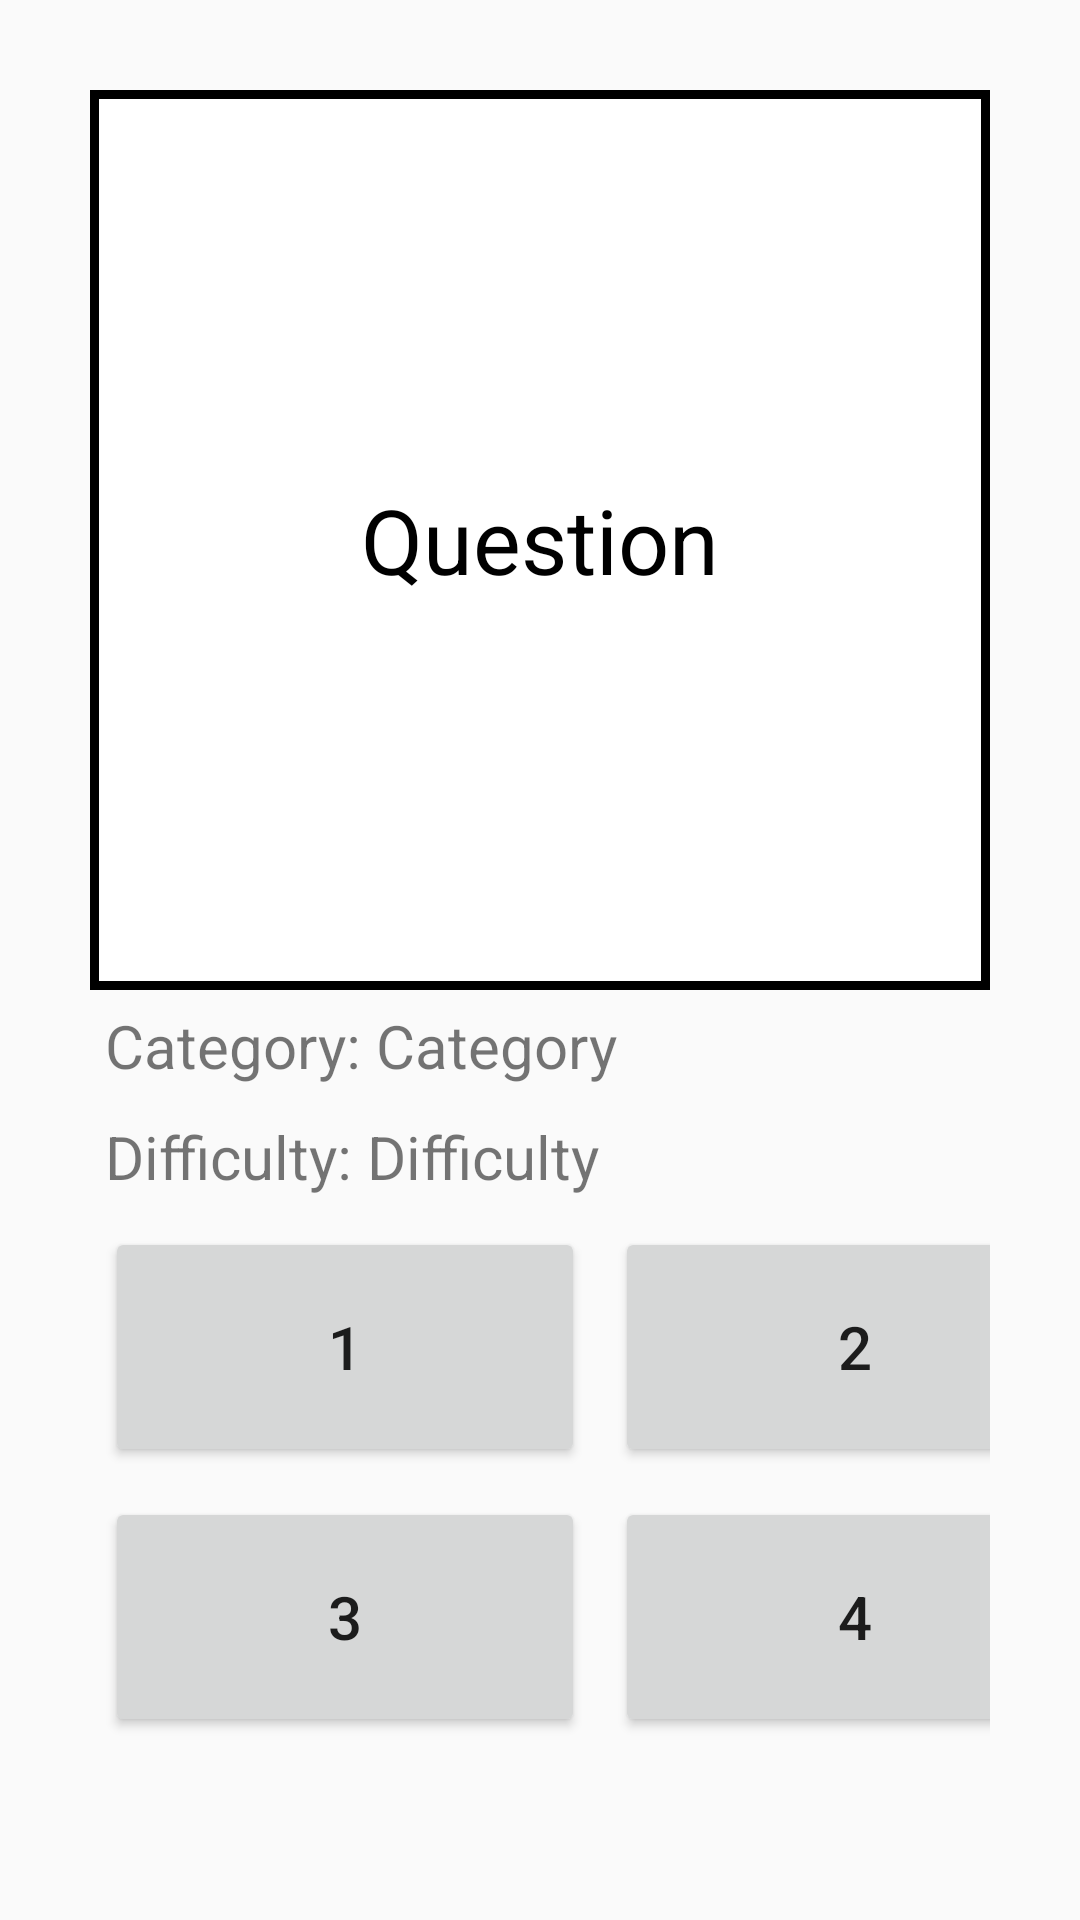

This screen was rendered from an Android layout file. Write that file and the resources it references.
<!-- AndroidManifest.xml: application theme Theme.Assignment2 -->
<!-- res/layout/q_item.xml -->
<?xml version="1.0" encoding="utf-8"?>
<FrameLayout xmlns:android="http://schemas.android.com/apk/res/android"
    xmlns:tools="http://schemas.android.com/tools"
    android:layout_width="match_parent"
    android:layout_height="match_parent">

    <LinearLayout
        android:layout_width="match_parent"
        android:layout_height="match_parent"
        android:orientation="vertical"
        android:layout_margin="30dp">
        <TextView
            android:layout_width="match_parent"
            android:layout_height="300dp"
            android:gravity="center"
            android:text="Question"
            android:textColor="@color/black"
            android:background="@drawable/blank"
            android:textSize="30dp"
            android:id="@+id/question"/>
        <LinearLayout
            android:layout_width="match_parent"
            android:layout_height="wrap_content"
            android:layout_margin="5dp"
            android:orientation="horizontal">
            <TextView
                android:layout_width="wrap_content"
                android:layout_height="wrap_content"
                android:textSize="20dp"
                android:text="Category: "/>
            <TextView
                android:layout_width="match_parent"
                android:layout_height="wrap_content"
                android:id="@+id/category"
                android:textSize="20dp"
                android:text="Category"/>
        </LinearLayout>
        <LinearLayout
            android:layout_width="match_parent"
            android:layout_height="wrap_content"
            android:layout_margin="5dp"
            android:orientation="horizontal">
            <TextView
                android:layout_width="wrap_content"
                android:layout_height="wrap_content"
                android:textSize="20dp"
                android:text="Difficulty: "/>
            <TextView
                android:layout_width="match_parent"
                android:layout_height="wrap_content"
                android:textSize="20dp"
                android:id="@+id/difficulty"
                android:text="Difficulty"/>
        </LinearLayout>

        <GridLayout
            android:layout_width="match_parent"
            android:layout_height="wrap_content"
            android:columnCount="2"
            android:orientation="horizontal">

            <androidx.appcompat.widget.AppCompatButton
                android:text="1"
                android:id="@+id/B1"
                android:layout_width="160dp"
                android:layout_height="80dp"
                android:textSize="20dp"
                android:layout_margin="5dp"/>
            <androidx.appcompat.widget.AppCompatButton
                android:text="2"
                android:id="@+id/B2"
                android:layout_width="160dp"
                android:layout_height="80dp"
                android:textSize="20dp"
                android:layout_margin="5dp"/>
            <androidx.appcompat.widget.AppCompatButton
                android:text="3"
                android:id="@+id/B3"
                android:layout_width="160dp"
                android:layout_height="80dp"
                android:textSize="20dp"
                android:layout_margin="5dp"/>
            <androidx.appcompat.widget.AppCompatButton
                android:text="4"
                android:id="@+id/B4"
                android:layout_width="160dp"
                android:layout_height="80dp"
                android:textSize="20dp"
                android:layout_margin="5dp"/>

        </GridLayout>
    </LinearLayout>

</FrameLayout>
<!-- resources referenced by this layout -->
<resources>
  <color name="black">#FF000000</color>
  <!-- drawable blank (drawable) -->
  <?xml version="1.0" encoding="utf-8"?>
  <shape xmlns:android="http://schemas.android.com/apk/res/android">
      <solid android:color="@android:color/white" />
      <stroke android:width="3dp" android:color="@color/black"/>
  </shape>
  <style name="Theme.Assignment2" parent="Theme.AppCompat.DayNight.DarkActionBar">
          
          <item name="colorPrimary">@color/purple_500</item>
          <item name="colorPrimaryVariant">@color/purple_700</item>
          <item name="colorOnPrimary">@color/white</item>
          
          <item name="colorSecondary">@color/teal_200</item>
          <item name="colorSecondaryVariant">@color/teal_700</item>
          <item name="colorOnSecondary">@color/black</item>
          
          <item name="android:statusBarColor">?attr/colorPrimaryVariant</item>
          
      </style>
  <color name="purple_500">#FF6200EE</color>
  <color name="purple_700">#FF3700B3</color>
  <color name="white">#FFFFFFFF</color>
  <color name="teal_200">#FF03DAC5</color>
  <color name="teal_700">#FF018786</color>
</resources>
